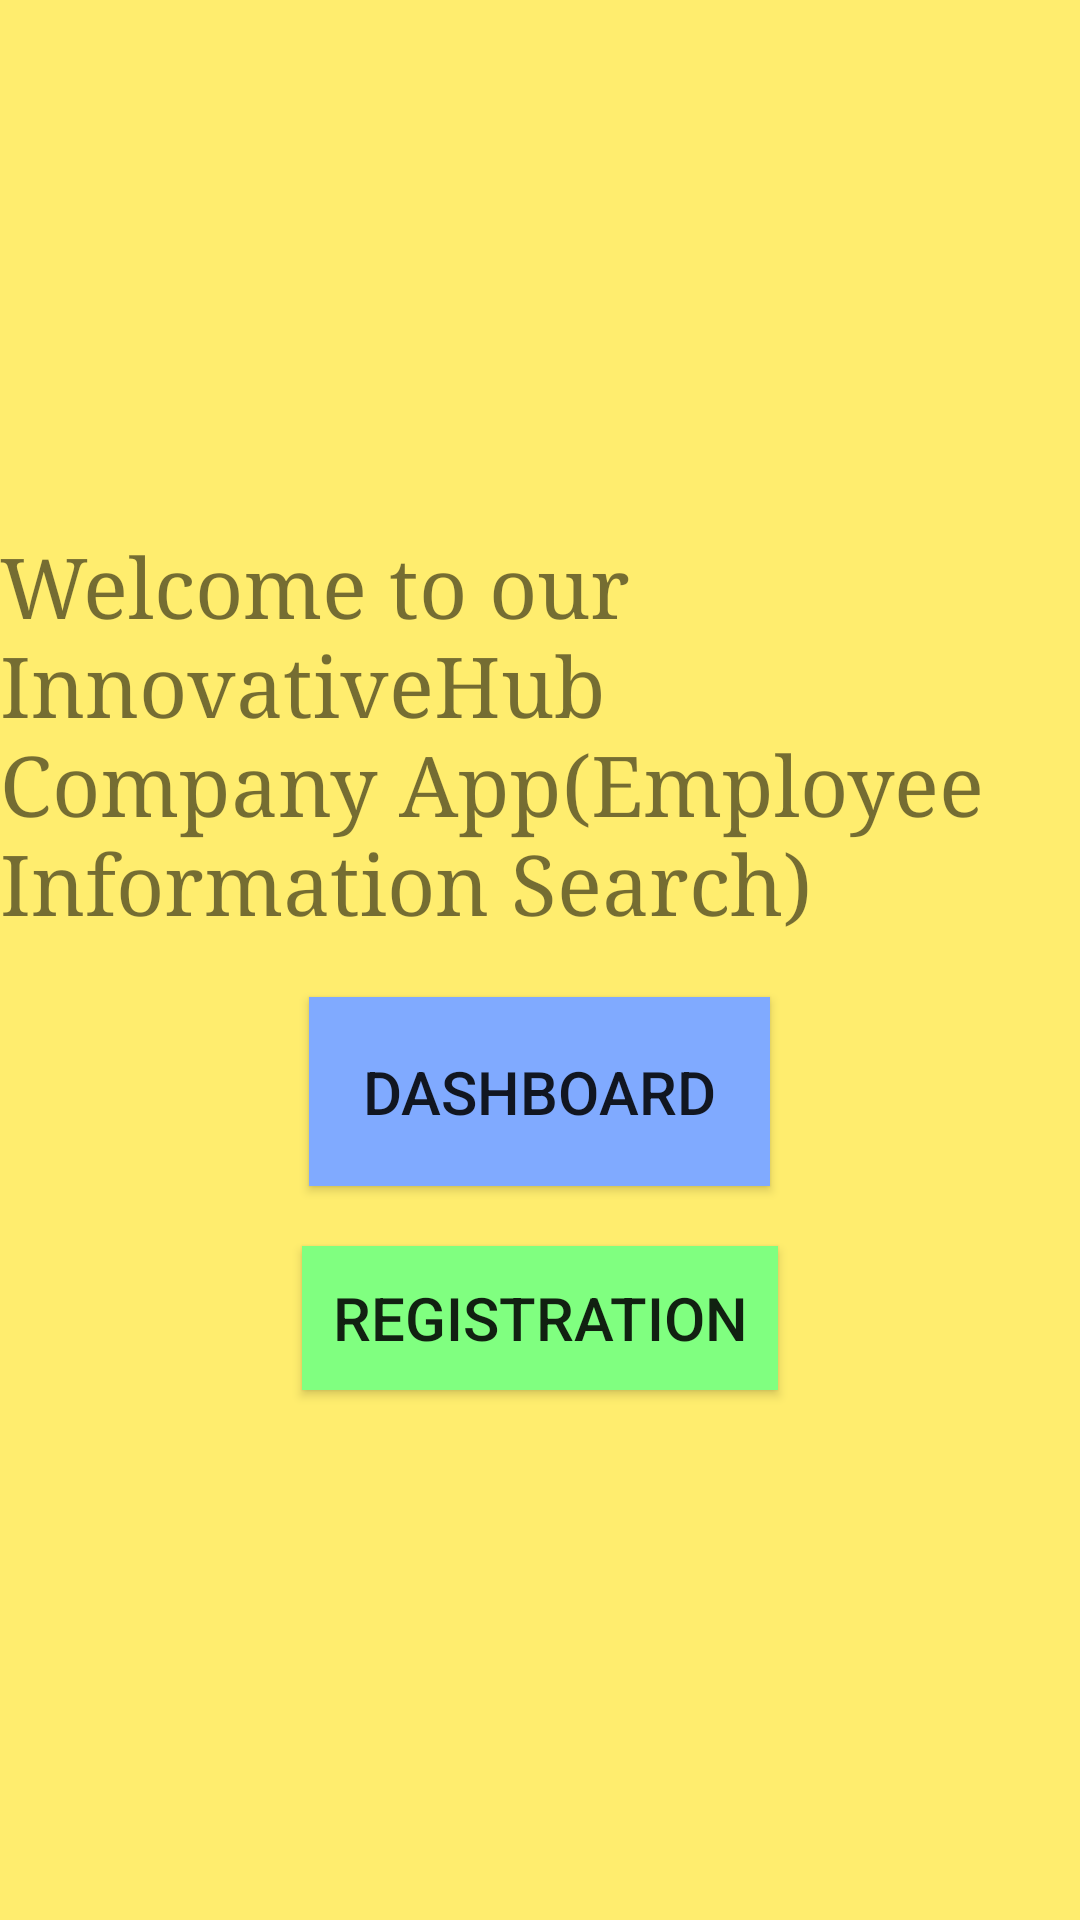

Produce the Android XML layout that renders to this screen, including the resource entries it uses.
<!-- AndroidManifest.xml: application theme AppTheme -->
<!-- res/layout/fragment_a.xml -->
<?xml version="1.0" encoding="utf-8"?>
<LinearLayout xmlns:android="http://schemas.android.com/apk/res/android"
    android:orientation="vertical"
    android:layout_width="match_parent"
    android:layout_height="match_parent"
    android:gravity="center|center"
    android:background="@color/yellow">

app_name
    <TextView
        android:id="@+id/fragment_name_text"
        android:layout_width="wrap_content"
        android:layout_height="wrap_content"
        android:text="@string/Homepage_static_content"
        android:textSize="28sp"
        android:typeface="serif"/>

    <Button
        android:id="@+id/next_B_button"
        android:layout_width="wrap_content"
        android:layout_height="wrap_content"
        android:layout_margin="20dp"
        android:padding="18dp"
        android:text="@string/Dashboard_text"
        android:textAlignment="center"
        android:textSize="@dimen/text_size"
        android:background="#80aaff"
        />

    <Button
        android:id="@+id/next_C_button"
        android:layout_width="wrap_content"
        android:layout_height="wrap_content"
        android:layout_margin="0dp"
        android:padding="10dp"
        android:text="@string/Registration_text"
        android:textAlignment="center"
        android:textSize="@dimen/text_size"
        android:background="#80ff80"/>
</LinearLayout>
<!-- resources referenced by this layout -->
<resources>
  <color name="yellow">#FFED6E</color>
  <dimen name="text_size">20sp</dimen>
  <string name="Dashboard_text">Dashboard</string>
  <string name="Homepage_static_content">Welcome to our InnovativeHub Company App(Employee Information Search)</string>
  <string name="Registration_text">Registration</string>
  <style name="AppTheme" parent="Theme.AppCompat.Light.DarkActionBar">
          
          <item name="colorPrimary">@color/colorPrimary</item>
          <item name="colorPrimaryDark">@color/colorPrimaryDark</item>
          <item name="colorAccent">@color/colorAccent</item>
      </style>
  <color name="colorPrimary">#008577</color>
  <color name="colorPrimaryDark">#00574B</color>
  <color name="colorAccent">#D81B60</color>
</resources>
